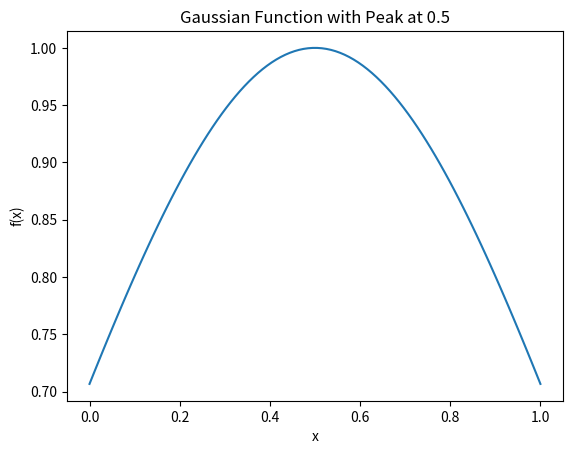

This chart was generated by the following Python code: (Note: this script raises an exception after producing the figure.)
import numpy as np
import matplotlib.pyplot as plt

def get_theta(x, mu, sigma):
    """
    x: fraction of similar neighbours
    mu: optimal fraction of similar neighbours
    sigma: acceptance range
    """
    theta = np.exp(-((x - mu) ** 2) / (2 * sigma ** 2))
    return theta

def gaussian_function(x, mu, sigma):
    return np.exp(-((x - mu) ** 2) / (2 * sigma ** 2))

# Example usage:
x_values = np.linspace(0, 1, 100)
mu = 0.5  # Peak in the middle
sigma = 0.6  # Controls the width

y_values = gaussian_function(x_values, mu, sigma)

# You can plot the function to visualize it
import matplotlib.pyplot as plt

plt.plot(x_values, y_values)
plt.xlabel('x')
plt.ylabel('f(x)')
plt.title(f'Gaussian Function with Peak at {mu}')
plt.show()

from SALib.sample import saltelli
from SALib.analyze import sobol

import modules as modules
import model as model

# # Create and run the model
model = model.Schelling(
     property_value_func=modules.property_value_quadrants,
     income_func=modules.income_func,
     desirability_func=modules.desirability_func,
     utility_func=modules.utility_func,
     price_func=modules.price_func,
     compute_similar_neighbours=modules.compute_similar_neighbours,
     height=20,
     width=20,
     radius=1,
     density=0.8,
     minority_pc=0.2,
     alpha=0.5,
     seed=42
 )

# # Run the model for a certain number of steps
for i in range(5):
     #print(i)
     #print(model.entropy)
     model.step()

# Exemplory use of accessing datacollector
model_data = model.datacollector.get_model_vars_dataframe()
agent_data = model.datacollector.get_agent_vars_dataframe()
print(model_data)
print(agent_data)

# Step 1: Problem definition
problem = {
    'num_vars': 6,
    'names': ['density', 'minority_pc', 'property_value_weight', 'alpha', 'mu_theta', 'sigma_theta'],
    'bounds': [[0,1], [0,1], [0,1], [0,1], [0,1], [0,1]]
}

# Step 2: Generate the samples (power of 2 for best performance)
samples = saltelli.sample(problem, 1) #2**5) #2024

# Step 3: Run the model for generated samples
import model
import modules

# First define the model such that it runs for a specified number of time steps in a function 
def run_schelling_model(property_value_func,
                        income_func,
                        desirability_func,
                        utility_func,
                        price_func,
                        compute_similar_neighbours,
                        height,
                        width,
                        radius,
                        params,
                        #density,
                        #minority_pc,
                        #alpha,
                        #property_value_weight,
                        #mu_theta,
                        #sigma_theta,
                        seed,
                        num_steps):
    # Initialize the model
    model_instance = model.Schelling(
        property_value_func=property_value_func,
        income_func=income_func,
        desirability_func=desirability_func,
        utility_func=utility_func,
        price_func=price_func,
        compute_similar_neighbours=compute_similar_neighbours,
        height=height,
        width=width,
        radius=radius,
        density=params[0], #density,
        minority_pc=params[1], #minority_pc,
        alpha=params[2], #alpha,
        income_scale=1.5, # the scale by which the income is higher than the property value
        property_value_weight=params[3], #property_value_weight,
        mu_theta=params[4], #mu_theta,
        sigma_theta=params[5],
        seed=seed
    )

    # Run the model for the specified number of steps and collect entropy values
    entropies = []
    for _ in range(num_steps):
        model_instance.step()
        entropies.append(model_instance.entropy)

    # Compute mean and standard deviation of entropy
    entropy_mean = np.mean(entropies)
    entropy_std = np.std(entropies)

    # 
    model_data = model_instance.datacollector.get_model_vars_dataframe()
    agent_data = model_instance.datacollector.get_agent_vars_dataframe()

    # Return the model instance and entropy values
    return model_instance, np.array(entropies), entropy_mean, entropy_std, model_data, agent_data

# Exemplory use
"""# Example of calling the function with specific parameters
model_result = run_schelling_model(
    property_value_func=modules.property_value_quadrants,
    income_func=modules.income_func,
    desirability_func=modules.desirability_func,
    utility_func=modules.utility_func,
    price_func=modules.price_func,
    compute_similar_neighbours=modules.compute_similar_neighbours,
    height=20,
    width=20,
    radius=1,
    density=0.8,
    minority_pc=0.2,
    alpha=0.5,
    seed=42,
    num_steps=5
)"""

samples[0]

# Next compute the model for the different parameter settings 
Y = run_schelling_model(property_value_func=modules.property_value_quadrants,
    income_func=modules.income_func,
    desirability_func=modules.desirability_func,
    utility_func=modules.utility_func,
    price_func=modules.price_func,
    compute_similar_neighbours=modules.compute_similar_neighbours,
    height=20,
    width=20,
    radius=1,
    params=samples[0],
    seed=42,
    num_steps=2)

Y[3]

import numpy as np
from SALib.sample import saltelli
from SALib.analyze import sobol

# Step 1: Define the problem
problem = {
    'num_vars': 3,
    'names': ['x1', 'x2', 'x3'],
    'bounds': [[0, 1], [0, 1], [0, 1]]
}

# Step 2: Generate samples
param_values = saltelli.sample(problem, 1000)

# Step 3: Evaluate the model
# Define your model (this is an example model)
def model(X):
    x1 = X[:, 0]
    x2 = X[:, 1]
    x3 = X[:, 2]
    return x1 + x2 + x3

# Run the model for generated samples
Y = model(param_values)

print(Y)

problem

# Step 4: Perform Sobol sensitivity analysis
sobol_indices = sobol.analyze(problem, Y, print_to_console=True)

# Step 5: Extract results
Si = sobol_indices

# Print the first-order, second-order, and total-order sensitivity indices
print("First-order indices:", Si['S1'])
print("Second-order indices:", Si['S2'])
print("Total-order indices:", Si['ST'])